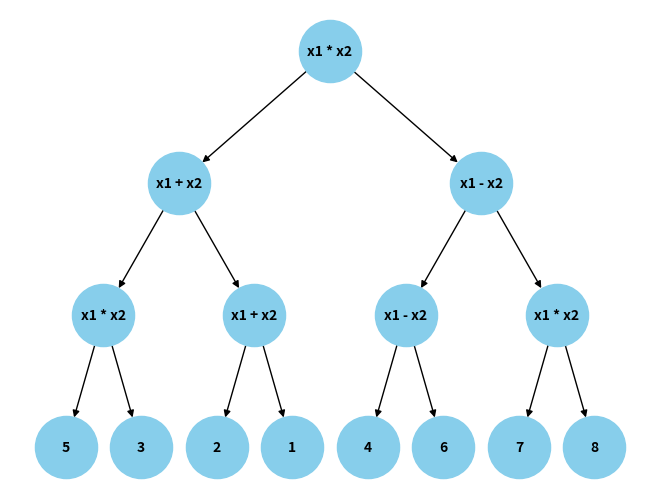

This chart was generated by the following Python code:
import matplotlib.pyplot as plt
import networkx as nx
from sympy import symbols, lambdify, Add
import numpy as np

class Tree:
    def __init__(self, root):
        self.root = root

    def evaluate(self):
        return self.root.evaluate()

    class Node:
        def __init__(self, func, args, label=None):
            self.func = func
            self.args = args
            self.label = label or "func"
            self.children = []

        def add_child(self, child_node):
            self.children.append(child_node)

        def evaluate(self):
            child_values = [child.evaluate() for child in self.children]
            return self.func(*child_values)

    class Leaf:
        def __init__(self, value):
            self.value = value

        def evaluate(self):
            return self.value



    def plot(self):
        G = nx.DiGraph()
        labels = {}

        def add_node(node, parent=None):
            if isinstance(node, self.Leaf):
                node_id = f"Leaf:{node.value}"
                G.add_node(node_id)
                labels[node_id] = str(node.value)
            else:
                node_id = f"Node:{id(node)}"
                G.add_node(node_id)
                labels[node_id] = node.label

            if parent is not None:
                G.add_edge(parent, node_id)

            if not isinstance(node, self.Leaf):
                for child in node.children:
                    add_node(child, node_id)

        add_node(self.root)

        def hierarchy_pos(G, root=None, width=1., vert_gap=0.2, vert_loc=0, xcenter=0.5):
            pos = {}
            def _hierarchy_pos(G, root, left, right, vert_loc, xcenter, pos, parent=None):
                pos[root] = (xcenter, vert_loc)
                children = list(G.successors(root))
                if len(children) != 0:
                    dx = (right - left) / len(children)
                    nextx = left + dx / 2
                    for child in children:
                        pos = _hierarchy_pos(G, child, nextx - dx / 2, nextx + dx / 2,
                                             vert_loc - vert_gap, nextx, pos, root)
                        nextx += dx
                return pos
            return _hierarchy_pos(G, root, 0, width, vert_loc, xcenter, pos)

        root_id = [n for n in G.nodes if G.in_degree(n) == 0][0]
        pos = hierarchy_pos(G, root=root_id)
        nx.draw(G, pos, with_labels=True, labels=labels,
                node_size=2000, node_color='skyblue',
                font_size=10, font_weight='bold')
        plt.show()

if __name__ == "__main__":
    n = 2

    xs = symbols(f'x1:{n+1}')
    print(xs)

    mul = np.prod(xs)
    add = sum(xs)
    sub = xs[0] - Add(*xs[1:])

    func_mul = lambdify(xs, mul, modules='numpy')
    func_add = lambdify(xs, add, modules='numpy')
    func_sub = lambdify(xs, sub, modules='numpy')

    root = Tree.Node(func_mul, ['x1', 'x2'], label="x1 * x2")
    node2 = Tree.Node(func_add, ['x1', 'x2'], label="x1 + x2")
    node3 = Tree.Node(func_sub, ['x1', 'x2'], label="x1 - x2")
    node4 = Tree.Node(func_mul, ['x1', 'x2'], label="x1 * x2")
    node5 = Tree.Node(func_add, ['x1', 'x2'], label="x1 + x2")
    node6 = Tree.Node(func_sub, ['x1', 'x2'], label="x1 - x2")
    node7 = Tree.Node(func_mul, ['x1', 'x2'], label="x1 * x2")


    leaf1 = Tree.Leaf(5)
    leaf2 = Tree.Leaf(3)
    leaf3 = Tree.Leaf(2)
    leaf4 = Tree.Leaf(1)
    leaf5 = Tree.Leaf(4)
    leaf6 = Tree.Leaf(6)
    leaf7 = Tree.Leaf(7)
    leaf8 = Tree.Leaf(8)

    root.add_child(node2)
    root.add_child(node3)
    node2.add_child(node4)
    node2.add_child(node5)
    node3.add_child(node6)
    node3.add_child(node7)

    node4.add_child(leaf1)
    node4.add_child(leaf2)
    node5.add_child(leaf3)
    node5.add_child(leaf4)
    node6.add_child(leaf5)
    node6.add_child(leaf6)
    node7.add_child(leaf7)
    node7.add_child(leaf8)
    tree = Tree(root)

    # Evaluate and plot
    print(f"Tree evaluation result: {tree.evaluate()}")
    tree.plot()
